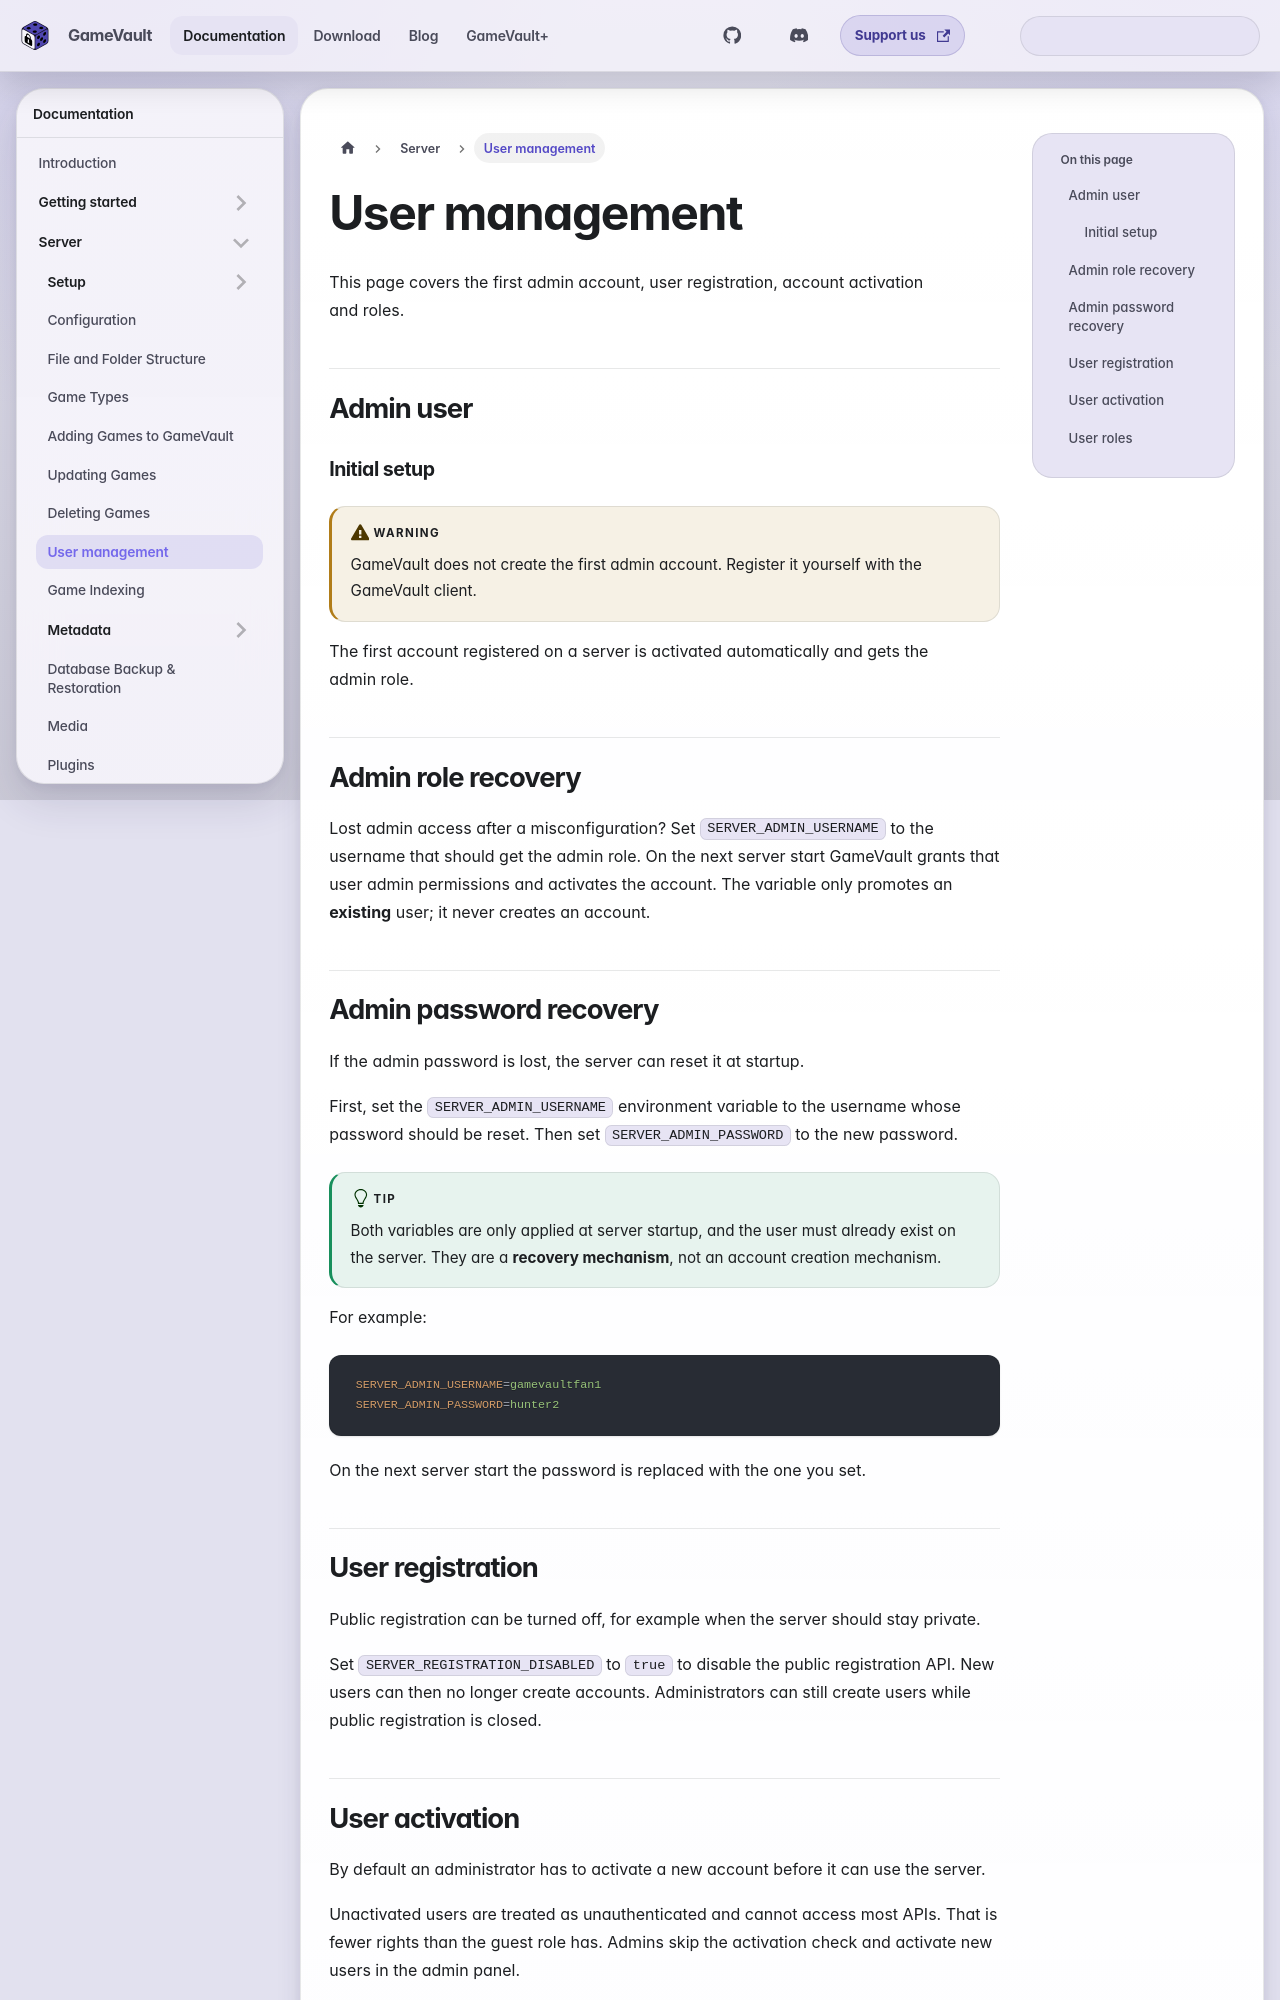

repository: Phalcode/gamevault-docs · page: docs/server/user-management/index.html · generator: docusaurus

---
description: Create users, assign roles, activate accounts and recover admin access.
sidebar_position: 8
---

# User management

This page covers the first admin account, user registration, account activation
and roles.

## Admin user

### Initial setup

:::warning
GameVault does not create the first admin account. Register it yourself with the
GameVault client.
:::

The first account registered on a server is activated automatically and gets the
admin role.

## Admin role recovery

Lost admin access after a misconfiguration? Set `SERVER_ADMIN_USERNAME` to the
username that should get the admin role. On the next server start GameVault
grants that user admin permissions and activates the account. The variable only
promotes an **existing** user; it never creates an account.

## Admin password recovery

If the admin password is lost, the server can reset it at startup.

First, set the `SERVER_ADMIN_USERNAME` environment variable to the username whose
password should be reset. Then set `SERVER_ADMIN_PASSWORD` to the new password.

:::tip
Both variables are only applied at server startup, and the user must already exist on the server. They are a **recovery mechanism**, not an account creation mechanism.
:::

For example:

```ini
SERVER_ADMIN_USERNAME=gamevaultfan1
SERVER_ADMIN_PASSWORD=hunter2
```

On the next server start the password is replaced with the one you set.

## User registration

Public registration can be turned off, for example when the server should stay
private.

Set `SERVER_REGISTRATION_DISABLED` to `true` to disable the public registration
API. New users can then no longer create accounts. Administrators can still
create users while public registration is closed.
